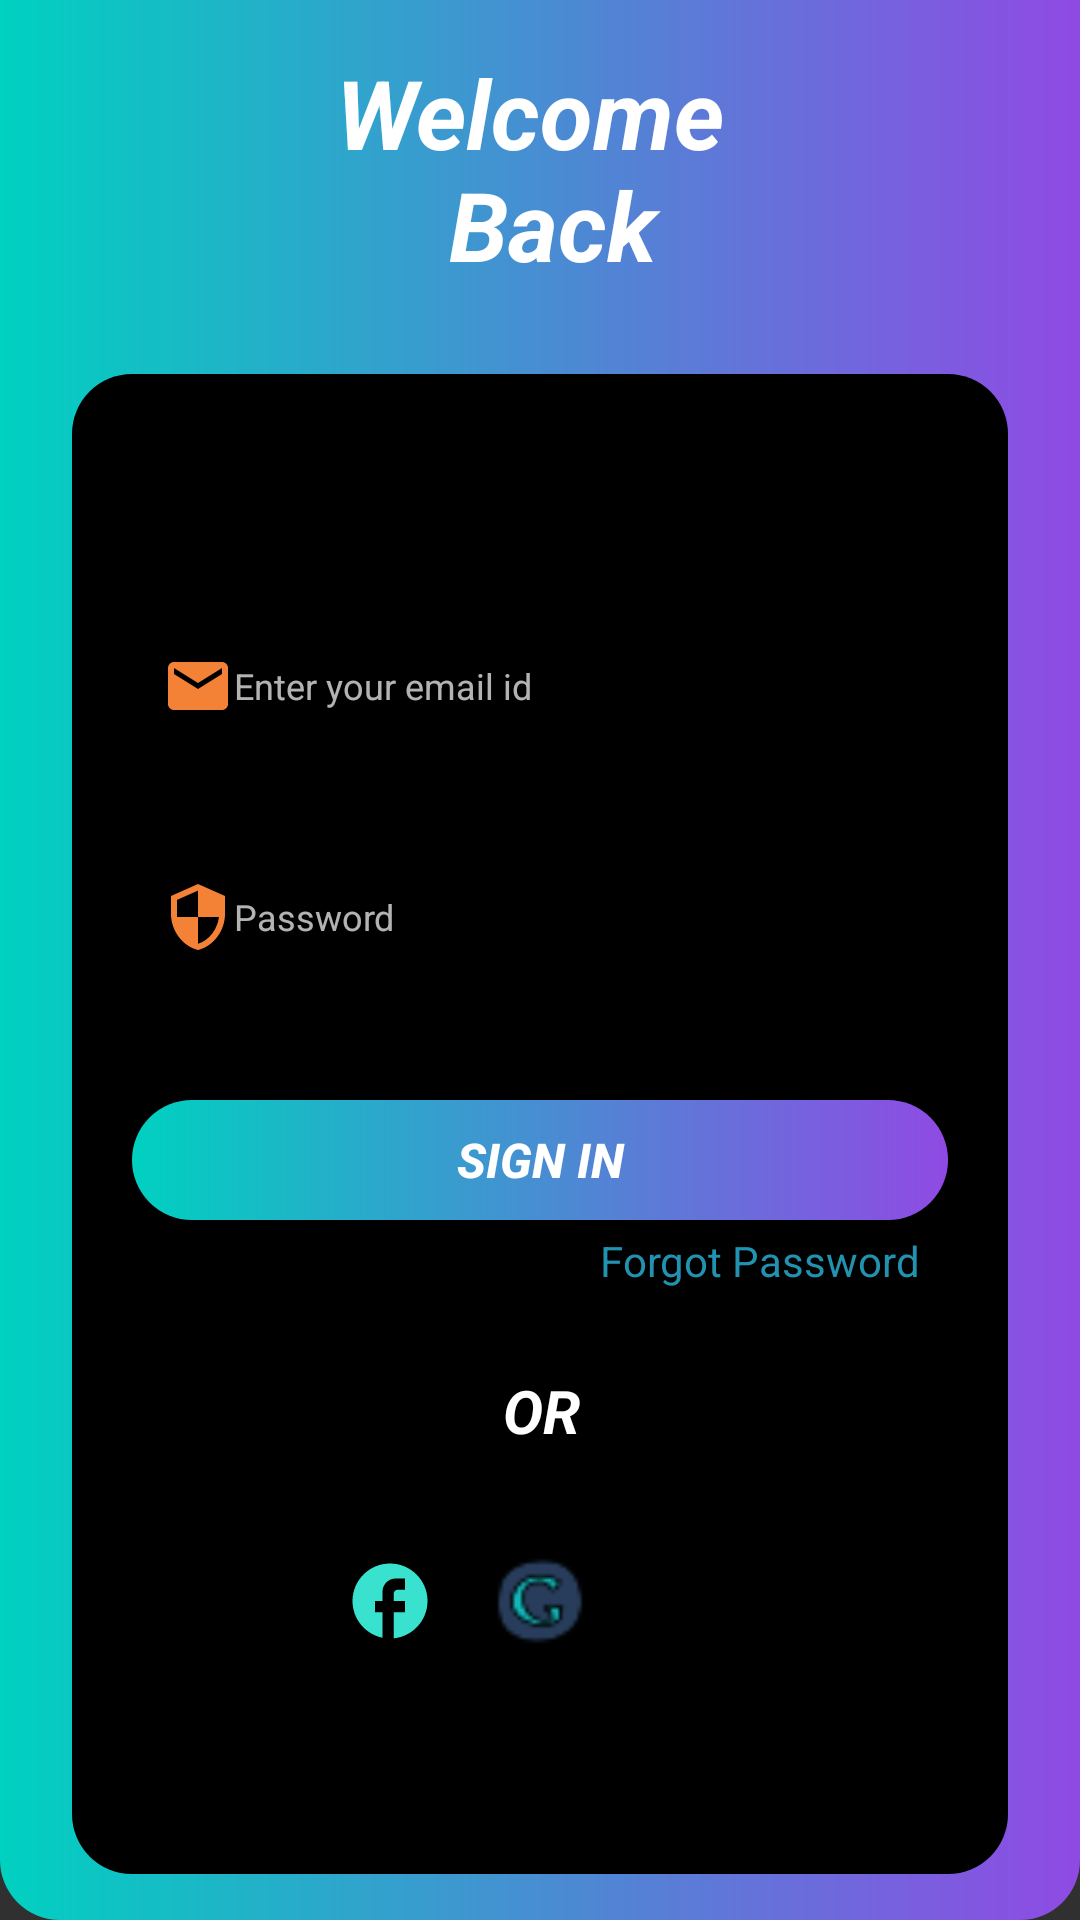

The Android layout XML behind this screen, and the referenced resources:
<!-- AndroidManifest.xml: application theme Theme.Week2Task2 -->
<!-- res/layout/activity_login.xml -->
<?xml version="1.0" encoding="utf-8"?>
<androidx.constraintlayout.widget.ConstraintLayout xmlns:android="http://schemas.android.com/apk/res/android"
    xmlns:app="http://schemas.android.com/apk/res-auto"
    xmlns:tools="http://schemas.android.com/tools"
    android:layout_width="match_parent"
    android:layout_height="match_parent"
    android:background="@drawable/bck"
    tools:context=".Login">



    <TextView
        android:id="@+id/textView2"
        android:layout_width="393dp"
        android:layout_height="73dp"
        android:layout_marginTop="16dp"
        android:gravity="center_horizontal"
        android:text="@string/welcome_n_back"
        android:textColor="@color/white"
        android:textSize="32dp"
        android:textStyle="italic|bold"
        app:layout_constraintEnd_toEndOf="parent"
        app:layout_constraintStart_toStartOf="parent"
        app:layout_constraintTop_toTopOf="parent"
        tools:ignore="TextContrastCheck" />

    <RelativeLayout
        android:id="@+id/linearLayout"
        android:layout_width="312dp"
        android:layout_height="500dp"
        android:background="@drawable/backgrounddrawable"
        android:gravity="center_horizontal"
        android:orientation="vertical"
        app:layout_constraintBottom_toBottomOf="parent"
        app:layout_constraintEnd_toEndOf="parent"
        android:layout_marginTop="20dp"
        app:layout_constraintStart_toStartOf="parent"
        app:layout_constraintTop_toBottomOf="@+id/textView2">

        <EditText
            android:id="@+id/etdMail"
            android:layout_width="match_parent"
            android:layout_height="48dp"
            android:layout_alignParentStart="true"
            android:layout_alignParentTop="true"
            android:layout_alignParentEnd="true"
            android:layout_marginStart="20dp"
            android:layout_marginTop="80dp"
            android:layout_marginEnd="20dp"
            android:background="@drawable/fieldstyle"
            android:drawableStart="@drawable/emailicon"
            android:hint="Enter your email id"
            android:inputType="textEmailAddress"
            android:padding="10dp"
            android:textColor="@color/black"
            android:textSize="12sp" />

        <EditText
            android:id="@+id/edtPass"
            android:layout_width="match_parent"
            android:layout_height="wrap_content"
            android:layout_below="@+id/etdMail"
            android:layout_alignParentStart="true"
            android:layout_alignParentEnd="true"
            android:layout_marginStart="20dp"
            android:layout_marginTop="29dp"
            android:layout_marginEnd="20dp"
            android:background="@drawable/fieldstyle"
            android:drawableStart="@drawable/password"
            android:ems="10"
            android:hint="@string/password"
            android:inputType="textPassword"
            android:minHeight="48dp"
            android:padding="10dp"
            android:textColor="@color/black"
            android:textSize="12sp" />

        <Button
            android:id="@+id/btn"
            android:layout_width="match_parent"
            android:layout_height="40dp"
            android:layout_below="@+id/edtPass"
            android:layout_alignParentStart="true"
            android:layout_alignParentEnd="true"
            android:layout_marginStart="20dp"
            android:layout_marginTop="37dp"
            android:layout_marginEnd="20dp"
            android:background="@drawable/botton"
            android:text="@string/sign_in"
            android:textColor="@color/white"
            android:textSize="16dp"
            android:textStyle="bold|italic" />

        <TextView
            android:id="@+id/fr"
            android:layout_width="115dp"
            android:layout_height="wrap_content"
            android:layout_below="@+id/btn"
            android:layout_alignParentStart="true"
            android:layout_alignParentEnd="true"
            android:layout_marginStart="176dp"
            android:layout_marginTop="4dp"
            android:layout_marginEnd="21dp"
            android:text="@string/forgot_password"
            android:textColor="#2193b0" />

        <TextView
            android:id="@+id/or"
            android:layout_width="51dp"
            android:layout_height="37dp"
            android:layout_below="@+id/fr"
            android:layout_alignParentStart="true"
            android:layout_alignParentEnd="true"
            android:layout_marginStart="131dp"
            android:layout_marginTop="27dp"
            android:layout_marginEnd="130dp"
            android:gravity="center_horizontal"
            android:text="OR"
            android:textColor="@color/white"
            android:textSize="20sp"
            android:textStyle="bold|italic" />

        <LinearLayout
            android:layout_width="299dp"
            android:layout_height="40dp"
            android:layout_below="@+id/or"
            android:layout_alignParentStart="true"
            android:layout_alignParentEnd="true"
            android:layout_marginStart="20dp"
            android:layout_marginTop="20dp"
            android:layout_marginEnd="20dp"
            android:gravity="center"
            android:orientation="horizontal">

            <ImageView
                android:layout_width="30dp"
                android:layout_height="30dp"
                android:layout_margin="10dp"
                android:src="@drawable/facebookicon" />

            <ImageView
                android:layout_width="30dp"
                android:layout_height="30dp"
                android:layout_margin="10dp"
                android:src="@drawable/google"
                android:contentDescription="@string/todo" />

            <ImageView
                android:id="@+id/link"
                android:layout_width="30dp"
                android:layout_height="30dp"
                android:layout_margin="10dp"
                android:src="@drawable/linked"
                android:contentDescription="TODO" />
        </LinearLayout>

    </RelativeLayout>


</androidx.constraintlayout.widget.ConstraintLayout>
<!-- resources referenced by this layout -->
<resources>
  <color name="black">#FF000000</color>
  <color name="white">#FFFFFFFF</color>
  <!-- drawable backgrounddrawable (drawable) -->
  <?xml version="1.0" encoding="utf-8"?>
  <shape xmlns:android="http://schemas.android.com/apk/res/android" android:shape="rectangle">
      <solid android:color="@color/black"/>
      <corners android:radius="20dp"/>
  </shape>
  <!-- drawable bck (drawable) -->
  <?xml version="1.0" encoding="utf-8"?>
  <shape xmlns:android="http://schemas.android.com/apk/res/android" android:shape="rectangle">
      <gradient android:startColor="#00D1C0" android:endColor="#8F4AE4"/>
      <corners android:bottomRightRadius="20dp" android:bottomLeftRadius="20dp"/>
  </shape>
  <!-- drawable botton (drawable) -->
  <?xml version="1.0" encoding="utf-8"?>
  <shape xmlns:android="http://schemas.android.com/apk/res/android" android:shape="rectangle">
      <gradient android:startColor="#00D1C0" android:endColor="#8F4AE4"/>
      <corners android:radius="20dp"/>
  
  </shape>
  <!-- drawable emailicon (drawable) -->
  <vector android:height="24dp" android:tint="@color/orange"
      android:viewportHeight="24" android:viewportWidth="24"
      android:width="24dp" xmlns:android="http://schemas.android.com/apk/res/android">
      <path android:fillColor="@android:color/white" android:pathData="M20,4L4,4c-1.1,0 -1.99,0.9 -1.99,2L2,18c0,1.1 0.9,2 2,2h16c1.1,0 2,-0.9 2,-2L22,6c0,-1.1 -0.9,-2 -2,-2zM20,8l-8,5 -8,-5L4,6l8,5 8,-5v2z"/>
  </vector>
  <!-- drawable facebookicon (drawable) -->
  <vector android:height="24dp" android:tint="#38E2CF"
      android:viewportHeight="24" android:viewportWidth="24"
      android:width="24dp" xmlns:android="http://schemas.android.com/apk/res/android">
      <path android:fillColor="@android:color/white" android:pathData="M22,12c0,-5.52 -4.48,-10 -10,-10S2,6.48 2,12c0,4.84 3.44,8.87 8,9.8V15H8v-3h2V9.5C10,7.57 11.57,6 13.5,6H16v3h-2c-0.55,0 -1,0.45 -1,1v2h3v3h-3v6.95C18.05,21.45 22,17.19 22,12z"/>
  </vector>
  <!-- drawable google: png bitmap (drawable-v24, 1274 bytes) -->
  <!-- drawable password (drawable) -->
  <vector android:height="24dp" android:tint="@color/orange"
      android:viewportHeight="24" android:viewportWidth="24"
      android:width="24dp" xmlns:android="http://schemas.android.com/apk/res/android">
      <path android:fillColor="@android:color/white" android:pathData="M12,1L3,5v6c0,5.55 3.84,10.74 9,12 5.16,-1.26 9,-6.45 9,-12L21,5l-9,-4zM12,11.99h7c-0.53,4.12 -3.28,7.79 -7,8.94L12,12L5,12L5,6.3l7,-3.11v8.8z"/>
  </vector>
  <string name="forgot_password">Forgot Password</string>
  <string name="password">Password</string>
  <string name="sign_in">Sign In</string>
  <string name="todo">TODO</string>
  <string name="welcome_n_back">Welcome \n Back</string>
  <style name="Theme.Week2Task2" parent="Theme.AppCompat.NoActionBar">
          
          <item name="colorPrimary">@color/purple_500</item>
          <item name="colorPrimaryVariant">@color/purple_700</item>
          <item name="colorOnPrimary">@color/white</item>
          
          <item name="colorSecondary">@color/teal_200</item>
          <item name="colorSecondaryVariant">@color/teal_700</item>
          <item name="colorOnSecondary">@color/black</item>
          <item name="android:windowFullscreen">true</item>
          
          <item name="android:statusBarColor" tools:targetApi="l">?attr/colorPrimaryVariant</item>
          
      </style>
  <color name="orange">#F48236</color>
  <color name="purple_500">#FF6200EE</color>
  <color name="purple_700">#FF3700B3</color>
  <color name="teal_200">#38E2CF</color>
  <color name="teal_700">#FF018786</color>
</resources>
